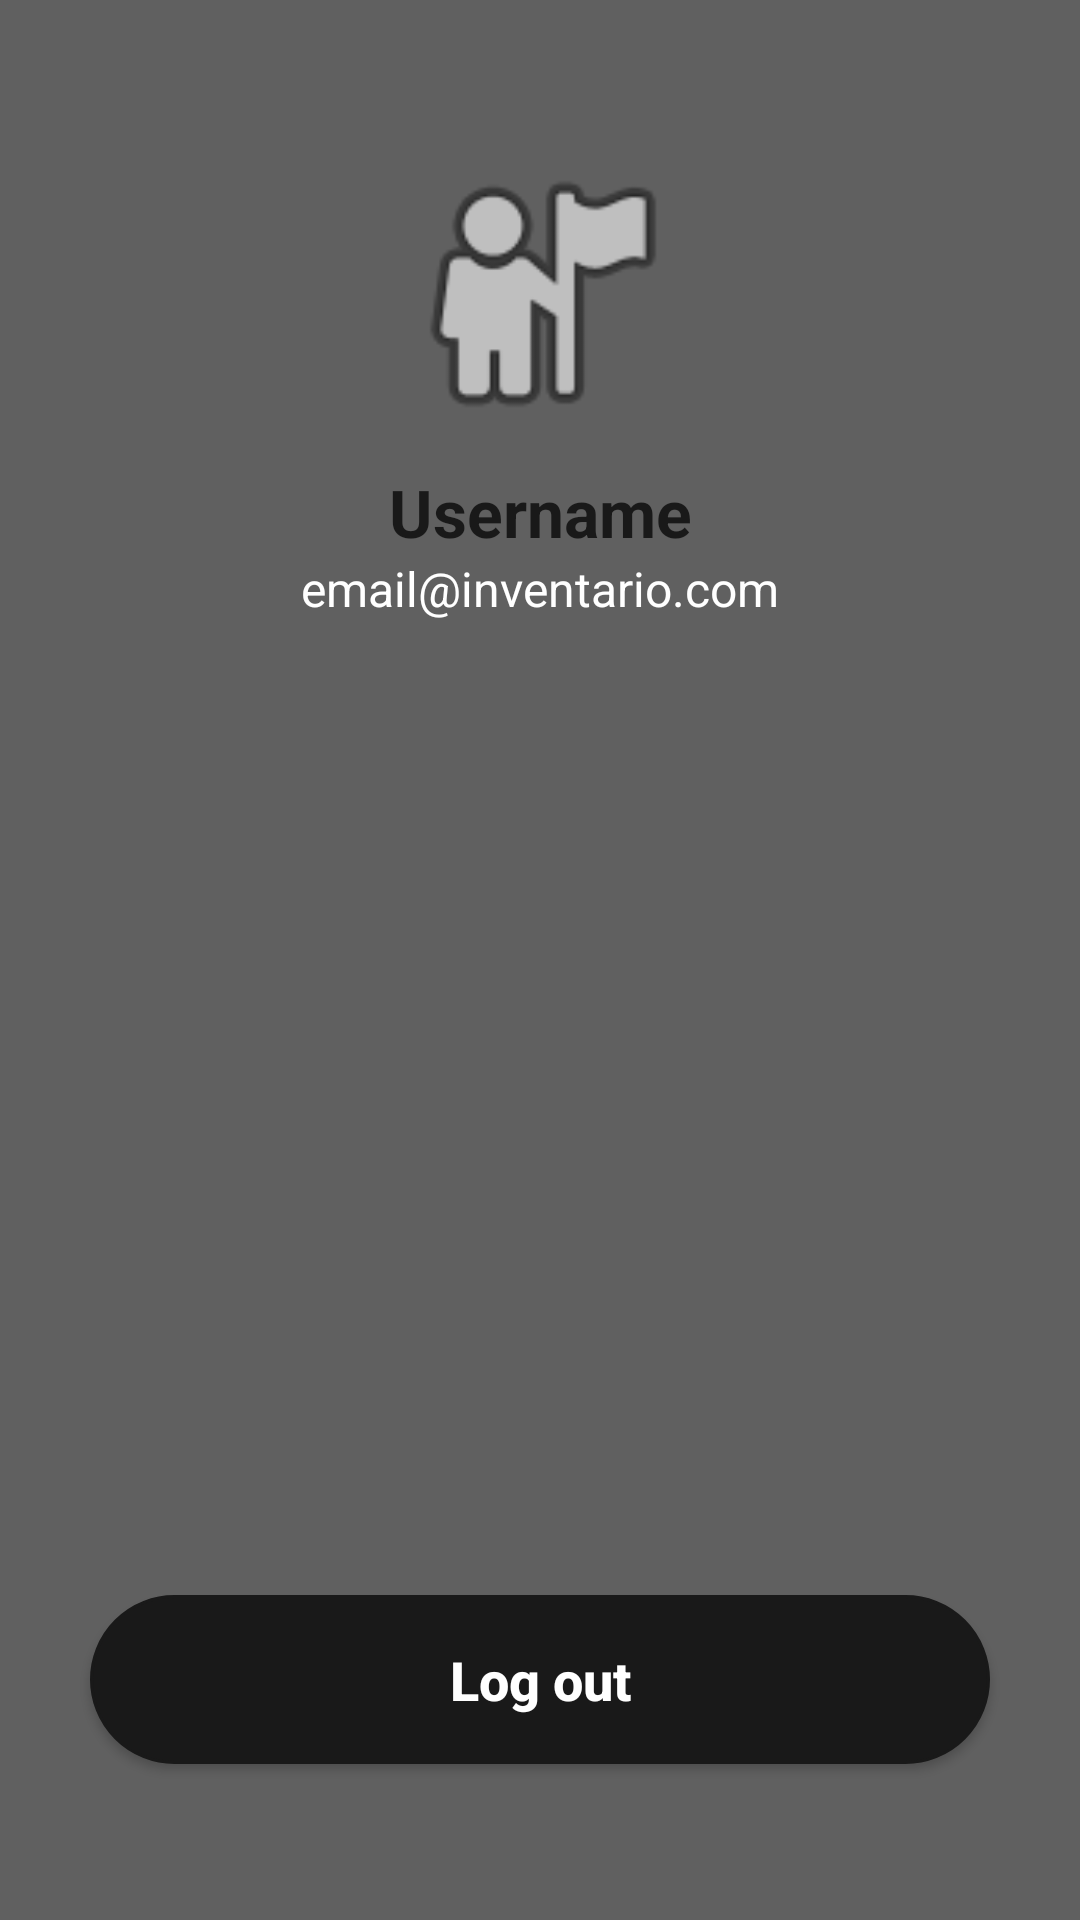

Reconstruct the res/layout file that produces this screen, plus the resources it refers to.
<!-- AndroidManifest.xml: application theme Theme.ApkInventario -->
<!-- res/layout/fragment_profile.xml -->
<?xml version="1.0" encoding="utf-8"?>
<androidx.constraintlayout.widget.ConstraintLayout xmlns:android="http://schemas.android.com/apk/res/android"
    xmlns:app="http://schemas.android.com/apk/res-auto"
    xmlns:tools="http://schemas.android.com/tools"
    android:layout_width="match_parent"
    android:layout_height="match_parent"
    android:background="@color/granite_gray"
    tools:context=".ui.Profile">

    <ImageView
        android:id="@+id/tvProfilePicture"
        android:layout_width="100dp"
        android:layout_height="100dp"
        android:layout_marginTop="48dp"
        android:src="@android:drawable/ic_menu_myplaces"
        app:layout_constraintEnd_toEndOf="parent"
        app:layout_constraintStart_toStartOf="parent"
        app:layout_constraintTop_toTopOf="parent"
        android:contentDescription="Foto de Perfil" />

    <TextView
        android:id="@+id/tvUserName"
        android:layout_width="wrap_content"
        android:layout_height="wrap_content"
        android:layout_marginTop="8dp"
        android:text="@string/username"
        android:textColor="@color/eerie_black"
        android:textSize="22sp"
        android:textStyle="bold"
        app:layout_constraintEnd_toEndOf="parent"
        app:layout_constraintStart_toStartOf="parent"
        app:layout_constraintTop_toBottomOf="@+id/tvProfilePicture" />

    <TextView
        android:id="@+id/Email"
        android:layout_width="wrap_content"
        android:layout_height="wrap_content"
        android:text="email@inventario.com"
        android:textColor="@color/white"
        android:textSize="16sp"
        app:layout_constraintEnd_toEndOf="parent"
        app:layout_constraintStart_toStartOf="parent"
        app:layout_constraintTop_toBottomOf="@+id/tvUserName" />

    <Button
        android:id="@+id/btnLogout"
        android:layout_width="300dp"
        android:layout_height="wrap_content"
        android:layout_marginBottom="52dp"
        android:background="@drawable/sh_bg_btn_eerie_black"
        android:paddingVertical="16dp"
        android:text="@string/log_out"
        android:textAllCaps="false"
        android:textColor="@color/white"
        android:textSize="18sp"
        android:textStyle="bold"
        app:layout_constraintBottom_toBottomOf="parent"
        app:layout_constraintEnd_toEndOf="parent"
        app:layout_constraintStart_toStartOf="parent" />

</androidx.constraintlayout.widget.ConstraintLayout>
<!-- resources referenced by this layout -->
<resources>
  <color name="eerie_black">#191919</color>
  <color name="granite_gray">#606060</color>
  <color name="white">#FFFFFFFF</color>
  <!-- drawable sh_bg_btn_eerie_black (drawable) -->
  <?xml version="1.0" encoding="utf-8"?>
  <shape xmlns:android="http://schemas.android.com/apk/res/android">
      <corners android:radius="30dp" />
      <solid android:color="@color/eerie_black"/>
      <stroke android:color="@color/eerie_black" android:width="1dp"/>
  </shape>
  <string name="log_out">Log out</string>
  <string name="username">Username</string>
  <style name="Theme.ApkInventario" parent="Theme.MaterialComponents.DayNight.NoActionBar.Bridge">
          
          <item name="colorPrimary">@color/purple_500</item>
          <item name="colorPrimaryVariant">@color/purple_700</item>
          <item name="colorOnPrimary">@color/white</item>
          
          <item name="colorSecondary">@color/teal_200</item>
          <item name="colorSecondaryVariant">@color/teal_700</item>
          <item name="colorOnSecondary">@color/black</item>
          
          <item name="android:statusBarColor">?attr/colorPrimaryVariant</item>
          
      </style>
  <color name="purple_500">#FF6200EE</color>
  <color name="purple_700">#FF3700B3</color>
  <color name="teal_200">#FF03DAC5</color>
  <color name="teal_700">#FF018786</color>
  <color name="black">#FF000000</color>
</resources>
